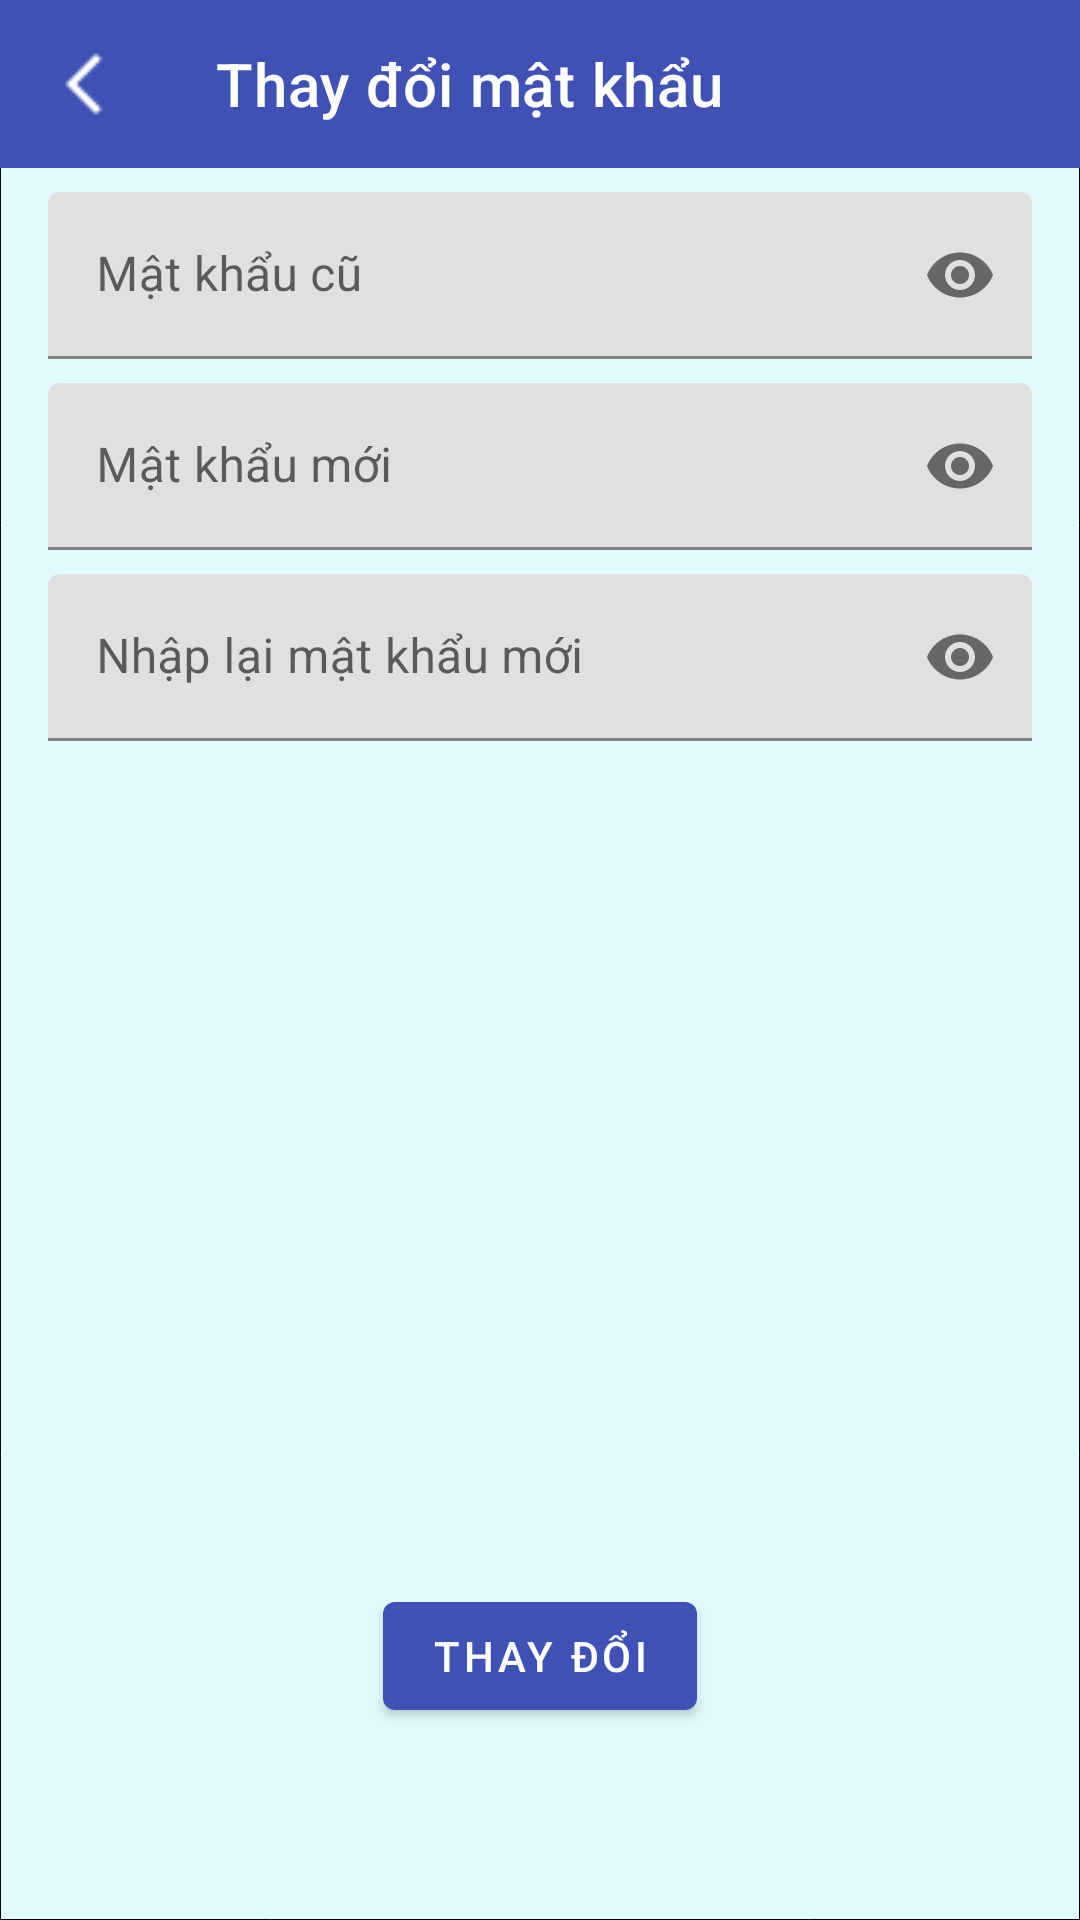

This screen was rendered from an Android layout file. Write that file and the resources it references.
<!-- AndroidManifest.xml: application theme BaoStore -->
<!-- res/layout/fragment_change_pass.xml -->
<?xml version="1.0" encoding="utf-8"?>
<RelativeLayout xmlns:android="http://schemas.android.com/apk/res/android"
    xmlns:tools="http://schemas.android.com/tools"
    xmlns:app="http://schemas.android.com/apk/res-auto"
    android:layout_width="match_parent"
    android:layout_height="match_parent"
    tools:context=".ChangePassFragment"
    android:background="@drawable/login_tab">

    <com.google.android.material.appbar.AppBarLayout
        android:id="@+id/topAppBar"
        android:layout_width="match_parent"
        android:layout_height="wrap_content">

        <com.google.android.material.appbar.MaterialToolbar
            android:id="@+id/myToolbar"
            android:layout_width="match_parent"
            android:layout_height="wrap_content"
            app:title="Thay đổi mật khẩu"
            app:titleTextColor="@color/white"
            android:layout_gravity="center"
            app:navigationIcon="@drawable/ic_arrow_back"
            app:navigationIconTint="@color/white"/>

    </com.google.android.material.appbar.AppBarLayout>

    <com.google.android.material.textfield.TextInputLayout
        android:id="@+id/tfOldPassword_Change"
        android:layout_width="match_parent"
        android:layout_height="wrap_content"
        android:layout_marginTop="8dp"
        android:layout_marginHorizontal="16dp"
        android:layout_below="@+id/topAppBar"
        android:hint="Mật khẩu cũ"
        app:startIconTint="@color/black"
        app:endIconMode="password_toggle">

        <com.google.android.material.textfield.TextInputEditText
            android:layout_width="match_parent"
            android:layout_height="match_parent"
            android:inputType="textPassword"/>

    </com.google.android.material.textfield.TextInputLayout>

    <com.google.android.material.textfield.TextInputLayout
        android:id="@+id/tfNewPassword_Change"
        android:layout_width="match_parent"
        android:layout_height="wrap_content"
        android:layout_marginTop="8dp"
        android:layout_marginHorizontal="16dp"
        android:layout_below="@+id/tfOldPassword_Change"
        android:hint="Mật khẩu mới"
        app:startIconTint="@color/black"
        app:endIconMode="password_toggle">

        <com.google.android.material.textfield.TextInputEditText
            android:layout_width="match_parent"
            android:layout_height="match_parent"
            android:inputType="textPassword"/>

    </com.google.android.material.textfield.TextInputLayout>

    <com.google.android.material.textfield.TextInputLayout
        android:id="@+id/tfNewRePassword_Change"
        android:layout_width="match_parent"
        android:layout_height="wrap_content"
        android:layout_marginTop="8dp"
        android:layout_marginHorizontal="16dp"
        android:layout_below="@+id/tfNewPassword_Change"
        android:hint="Nhập lại mật khẩu mới"
        app:startIconTint="@color/black"
        app:endIconMode="password_toggle">

        <com.google.android.material.textfield.TextInputEditText
            android:layout_width="match_parent"
            android:layout_height="match_parent"
            android:inputType="textPassword"/>

    </com.google.android.material.textfield.TextInputLayout>

    <com.google.android.material.button.MaterialButton
        android:id="@+id/btnChangePass"
        android:layout_width="wrap_content"
        android:layout_height="wrap_content"
        android:layout_marginTop="300dp"
        android:layout_marginBottom="64dp"
        android:layout_centerHorizontal="true"
        android:layout_alignParentBottom="true"
        android:text="Thay đổi"/>

</RelativeLayout>
<!-- resources referenced by this layout -->
<resources>
  <color name="black">#FF000000</color>
  <color name="white">#FFFFFFFF</color>
  <!-- drawable ic_arrow_back: png bitmap (drawable, 318 bytes) -->
  <!-- drawable login_tab (drawable) -->
  <?xml version="1.0" encoding="utf-8"?>
  <shape xmlns:android="http://schemas.android.com/apk/res/android" android:shape="rectangle">
      <solid android:color="#E0FAFE" />
      <stroke android:width=".05dp" />
      <corners
          android:topLeftRadius="20dp"
          android:topRightRadius="20dp"/>
  </shape>
  <style name="BaoStore" parent="Theme.MaterialComponents.DayNight.NoActionBar">
          
          <item name="colorPrimary">#3F51B5</item>
          <item name="colorPrimaryVariant">@color/teal_700</item>
          <item name="colorOnPrimary">@color/white</item>
          
          <item name="colorSecondary">@color/teal_200</item>
          <item name="colorSecondaryVariant">@color/teal_700</item>
          <item name="colorOnSecondary">@color/black</item>
          
          <item name="android:statusBarColor">@color/teal_700</item>
          
  
          <item name="android:navigationBarColor">@color/black</item>
  
      </style>
  <color name="teal_700">#9BC9F2</color>
  <color name="teal_200">#2B2B2B</color>
</resources>
